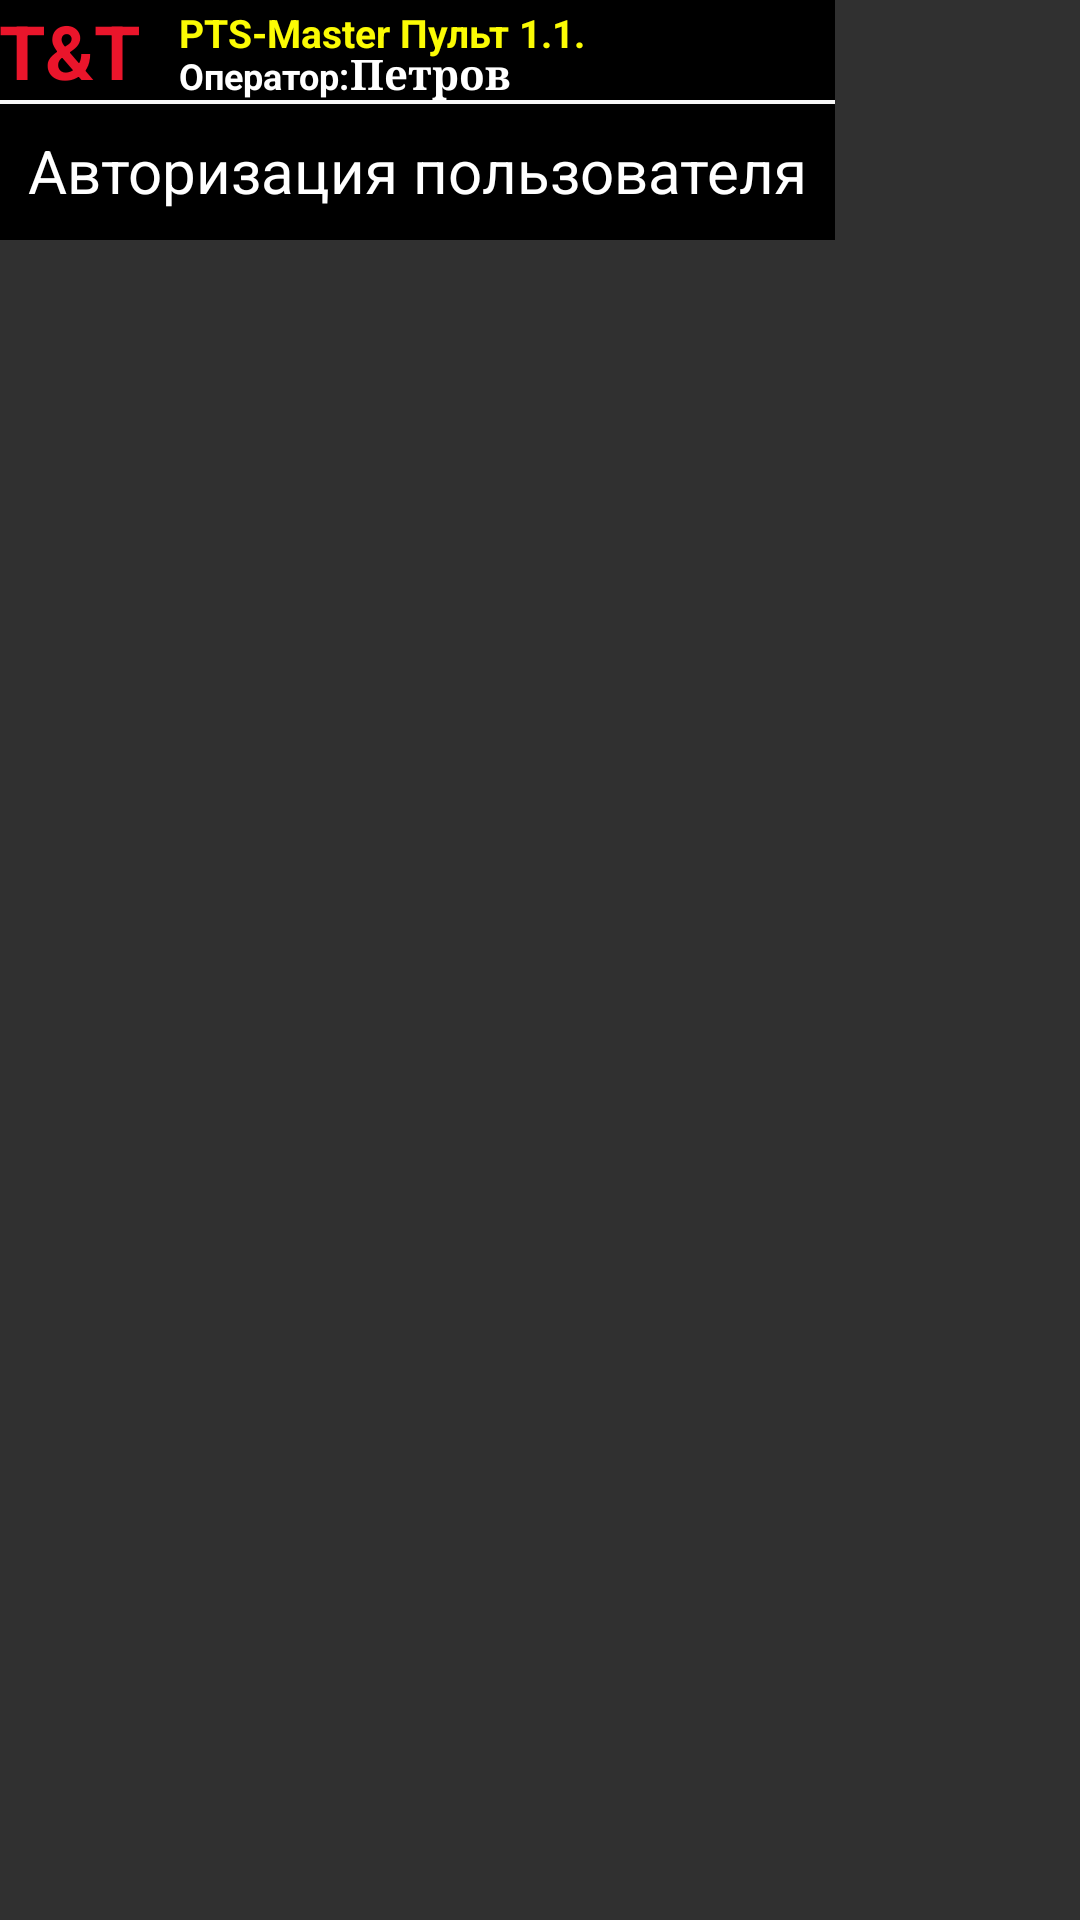

Reconstruct the res/layout file that produces this screen, plus the resources it refers to.
<!-- AndroidManifest.xml: application theme Theme.AppCompat -->
<!-- res/layout/activity_main.xml -->
<?xml version="1.0" encoding="utf-8"?>
<RelativeLayout
    xmlns:android="http://schemas.android.com/apk/res/android"
    xmlns:tools="http://schemas.android.com/tools"
    android:layout_width="match_parent"
    android:layout_height="match_parent"
    android:paddingLeft="@dimen/activity_horizontal_margin"
    android:paddingRight="@dimen/activity_horizontal_margin"
    android:paddingTop="@dimen/activity_vertical_margin"
    android:paddingBottom="@dimen/activity_vertical_margin">
    <LinearLayout
        android:layout_width="match_parent"
        android:layout_height="wrap_content" >

        <FrameLayout
            xmlns:android="http://schemas.android.com/apk/res/android"
            android:layout_width="fill_parent"
            android:layout_height="80dp"
            android:layout_weight="0.35"
            android:background="#000000" >

            <TextView
                android:id="@+id/server_status"
                android:layout_width="wrap_content"
                android:layout_height="wrap_content"
                android:layout_gravity="top"
                android:text="@string/textLogoTiT"
                android:textColor="#EA152B"
                android:textSize="25dp"
                android:textStyle="bold" />

            <TextView
                android:id="@+id/idTextLogoPTSMaster"
                android:layout_width="wrap_content"
                android:layout_height="wrap_content"
                android:layout_gravity="top|left"
                android:layout_marginLeft="60dip"
                android:layout_marginTop="2dip"
                android:text="@string/textLogoPTSMaster"
                android:textColor="#FBFB04"
                android:textSize="13dp" />

            <TextView
                android:id="@+id/idTitlePage"
                android:layout_width="wrap_content"
                android:layout_height="46dp"
                android:layout_gravity="bottom|center_vertical|center_horizontal"
                android:layout_marginBottom="0dip"
                android:gravity="center"
                android:text="Авторизация пользователя"
                android:textColor="#FFFFFF"
                android:textSize="20dp" />

            <LinearLayout
                android:layout_width="fill_parent"
                android:layout_height="wrap_content"
                android:layout_gravity="top|left"
                android:layout_marginLeft="60dip"
                android:layout_marginTop="15dip" >

                <TextView
                    android:id="@+id/idTextUser"
                    android:layout_width="wrap_content"
                    android:layout_height="wrap_content"
                    android:layout_marginBottom="2dip"
                    android:text="@string/textUser"
                    android:textColor="#FFFFFF"
                    android:textSize="12dip"
                    android:textStyle="normal"
                    android:typeface="sans" />

                <TextView
                    android:id="@+id/idNameUser"
                    android:layout_width="wrap_content"
                    android:layout_height="wrap_content"
                    android:text="Петров"
                    android:textColor="#FFFFFF"
                    android:textSize="14dp"
                    android:textStyle="bold"
                    android:typeface="serif" />

            </LinearLayout>

            <ImageView
                android:id="@+id/imageViewTitleLine"
                android:layout_width="wrap_content"
                android:layout_height="wrap_content"
                android:layout_gravity="top"
                android:layout_marginTop="33dip"
                android:layout_weight="1"
                android:src="@drawable/title_line" />

        </FrameLayout>

        <GridView
            android:id="@+id/viewPump"
            android:layout_width="82dp"
            android:layout_height="match_parent"
            android:numColumns="1" />

        
    </LinearLayout>

</RelativeLayout>

    
<!-- resources referenced by this layout -->
<resources>
  <!-- drawable key_pump_undefined: png bitmap (drawable, 2895 bytes) -->
  <!-- drawable title_line: png bitmap (drawable, 2829 bytes) -->
  <string name="textLogoPTSMaster"><b>PTS-Master Пульт 1.1.</b></string>
  <string name="textLogoTiT"><b>T&amp;T</b></string>
  <string name="textUser"><b>Оператор:</b></string>
</resources>
